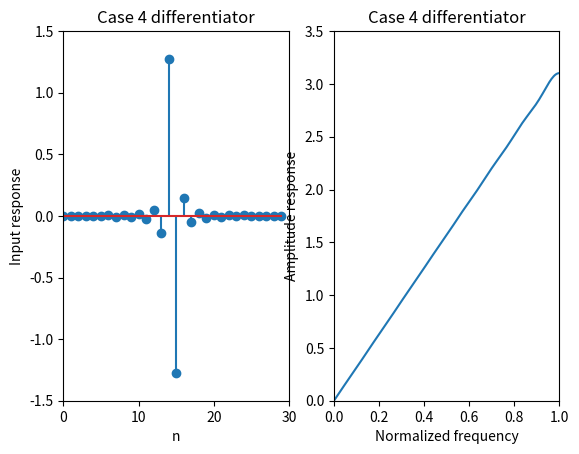

This figure's Python source:
# Design of a case 4 differentiator

import math
import numpy as np
from scipy import signal as sig
from matplotlib import pyplot as plt



def main():
    N = 30
    Ns = 200

    NH = N // 2
    deltaW = math.pi / Ns
    Ns = round(math.pi / deltaW)
    NV = np.arange(1, NH + 1); NV=NV[: , np.newaxis]

    P = np.zeros((NH, 1))
    Q = np.zeros((NH, NH)) 

    # Passband
    for iw in range(0, Ns + 1):
        w = iw * deltaW
        P -= 2 * w * np.sin((NV - 0.5) * w)
        Q += np.sin((NV - 0.5) * w) @ np.transpose(np.sin((NV - 0.5) * w))
    P *= math.pi / (Ns + 1)
    Q *= math.pi / (Ns + 1)


    A = -0.5 * np.linalg.inv(Q) @ P


    ##---------------------------##
    # Convert A to h
    h = np.zeros((N, 1))
    h[0: NH, 0] = 0.5 * np.flipud(A[:, 0])
    h[NH: N, 0] = -0.5 * A[:, 0]

    # Plot input response
    plt.subplot(1, 2, 1)
    nn = np.arange(0, N); nn=nn[: ,np.newaxis]
    plt.stem(nn, h)
    plt.axis([0, N, -1.5, 1.5])
    plt.xlabel('n')
    plt.ylabel('Input response')
    plt.title('Case 4 differentiator')
    
    # Plot amplitude response
    rr = np.linspace(0, math.pi, num=Ns+1); rr=rr[:, np.newaxis]
    AR = np.absolute(sig.freqz(h, 1, rr))
    plt.subplot(1, 2, 2)
    plt.plot(rr / math.pi, AR[1])
    plt.axis([0, 1, 0, 3.5])
    plt.xlabel('Normalized frequency')
    plt.ylabel('Amplitude response')
    plt.title('Case 4 differentiator')
    
    
    plt.show()





if __name__ == "__main__":
    main()



















